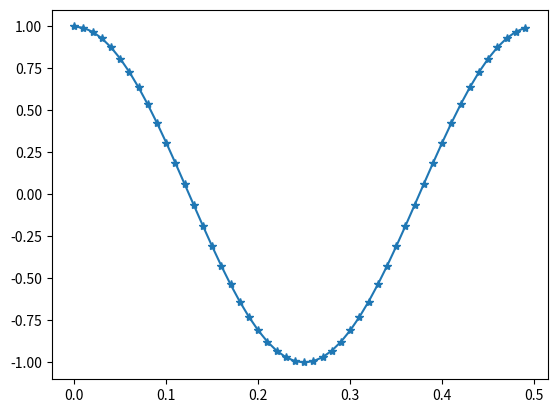

Here is the Python script that generated this plot:
import numpy as np
import matplotlib.pyplot as plt

class signalAnalyser:
    def __init__(self,Fs,t):
        print('Constructor of signalAnalyser')
        self.Fs = Fs
        self.Ts = 1/Fs
        self.t = t
        self.xakseli = np.arange(0,t,self.Ts)
        print(self.xakseli)# Mitä tässä tapahtuu?
        self.pituus = int(self.xakseli.size)        # Mitä tässä tapahtuu?
        self.yakseli = np.zeros((1,self.pituus))    # Mitä tässä tapahtuu?
        

    def create(self,f):
        pii = np.pi
        t = self.xakseli
        self.yakseli = np.cos( 2 * pii * f * t)     # Mitä tässä tapahtuu?


    def plot(self,start,stop):
        plt.figure(1)
        plt.plot(self.xakseli[start:stop],self.yakseli[start:stop],'-*')
        plt.show()   

if __name__ == '__main__':
    obj = signalAnalyser(100,2)  # luodaan objekti, jonka konstruktorille Fs = 100 Hz ja t = 2s
    obj.create(2)                # käytetään objektin create funktiota, missä f = 2 Hz
    obj.plot(0,50)               # käytetään objektin plot funktiota, plotataan väli 0 - 50 näytettä.